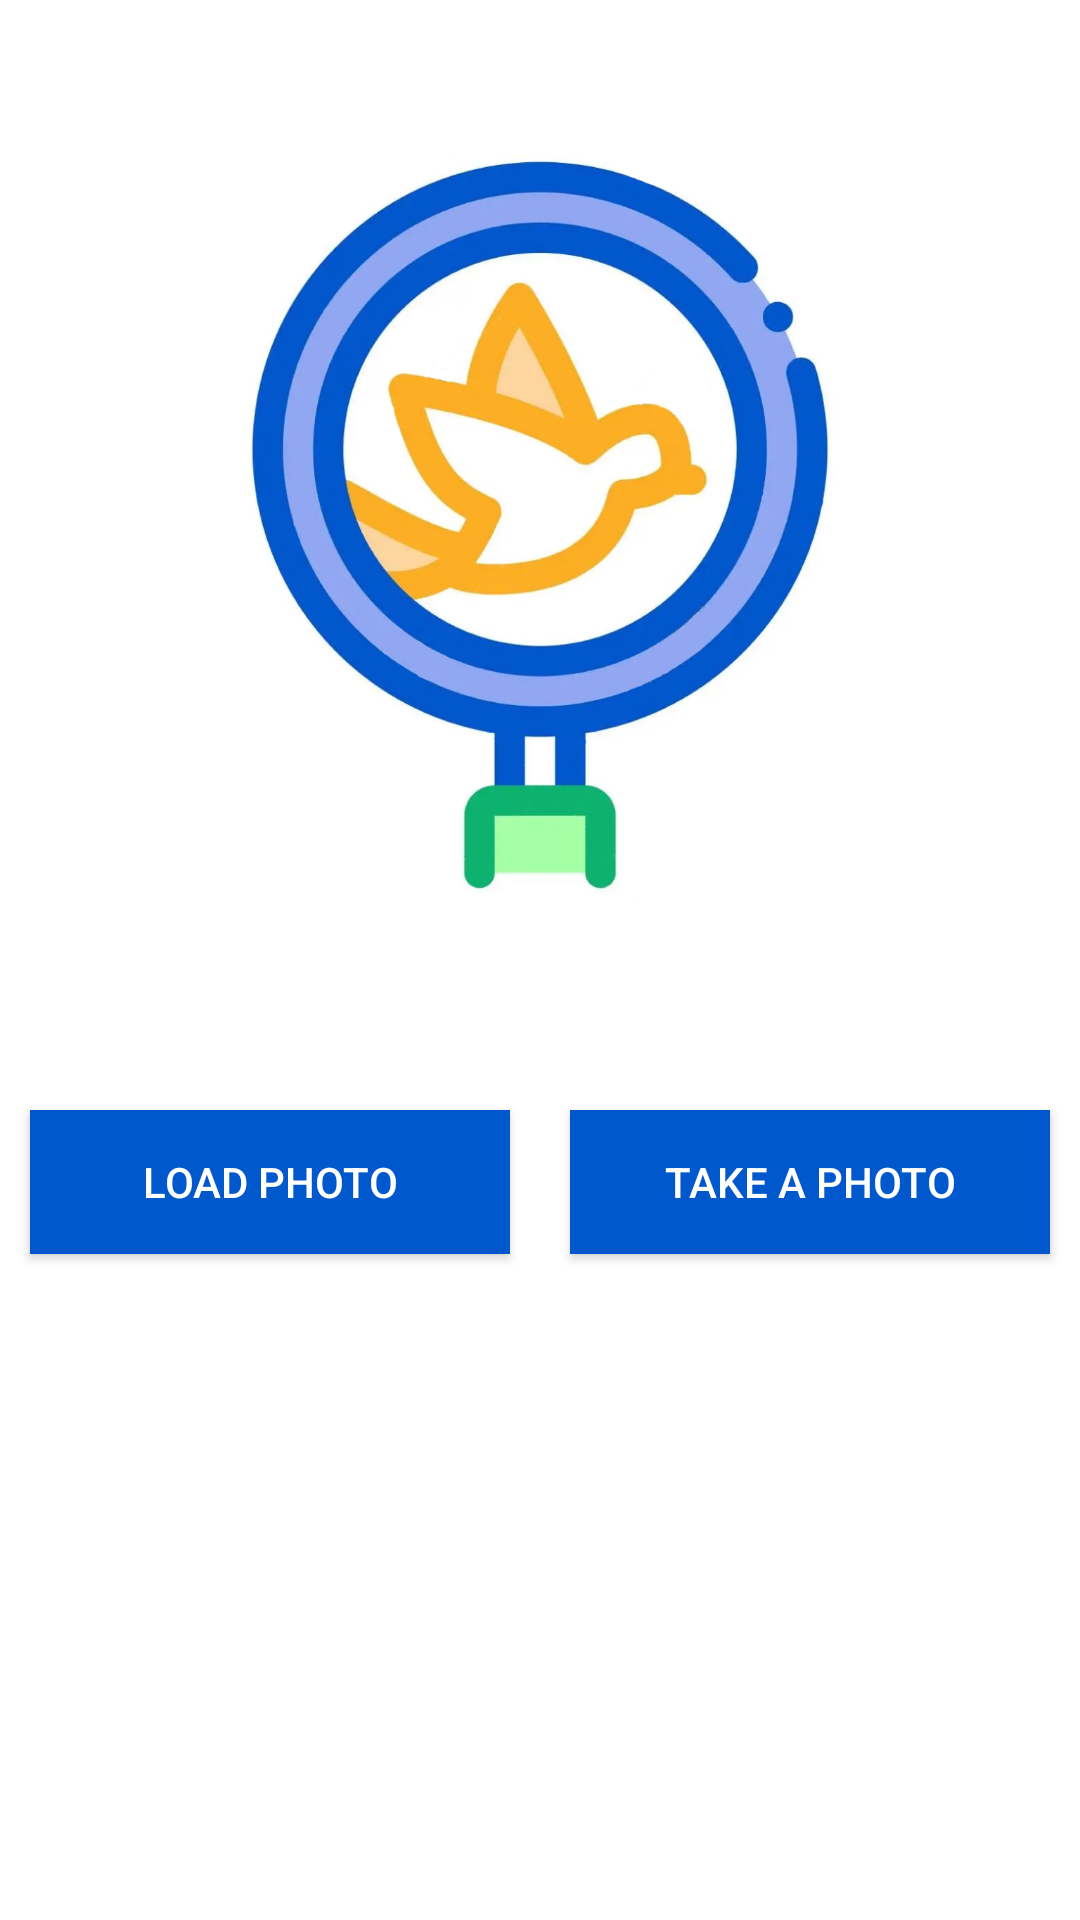

Write the Android layout XML for this screen, with the resource values it uses.
<!-- AndroidManifest.xml: application theme Theme.MLBirds -->
<!-- res/layout/fragment_scanner.xml -->
<?xml version="1.0" encoding="utf-8"?>
<RelativeLayout xmlns:android="http://schemas.android.com/apk/res/android"
    xmlns:app="http://schemas.android.com/apk/res-auto"
    xmlns:tools="http://schemas.android.com/tools"
    android:layout_width="match_parent"
    android:layout_height="match_parent"
    android:background="@color/white"
    tools:context="com.example.dekit.ui.main.MainActivity">

    <ImageView
        android:id="@+id/imageBird"
        android:layout_width="@dimen/dp300"
        android:layout_height="@dimen/dp350"
        android:layout_centerHorizontal="true"
        android:src="@drawable/search_bird" />

    <LinearLayout
        android:id="@+id/ll_button"
        android:layout_width="match_parent"
        android:layout_height="wrap_content"
        android:layout_below="@id/imageBird"
        android:layout_marginTop="@dimen/dp10"
        android:orientation="horizontal">

        <androidx.appcompat.widget.AppCompatButton
            android:id="@+id/buttonLoadPhoto"
            android:layout_width="match_parent"
            android:layout_height="wrap_content"
            android:layout_margin="@dimen/dp10"
            android:layout_weight="1"
            android:background="@color/blue"
            android:text="@string/load_image"
            android:textColor="@color/white" />

        <androidx.appcompat.widget.AppCompatButton
            android:id="@+id/buttonTakePhoto"
            android:layout_width="match_parent"
            android:layout_height="wrap_content"
            android:layout_margin="@dimen/dp10"
            android:layout_weight="1"
            android:background="@color/blue"
            android:text="@string/capture_image"
            android:textColor="@color/white"
            android:visibility="visible" />

    </LinearLayout>

    <LinearLayout
        android:id="@+id/linearLayoutResult"
        android:layout_width="match_parent"
        android:layout_height="wrap_content"
        android:layout_below="@id/ll_button"
        android:layout_margin="@dimen/dp10"
        android:orientation="vertical"
        android:visibility="gone">

        <LinearLayout
            android:layout_width="match_parent"
            android:layout_height="wrap_content"
            android:orientation="horizontal">

            <TextView
                android:layout_width="wrap_content"
                android:layout_height="wrap_content"
                android:padding="@dimen/dp10"
                android:text="@string/result"
                android:textColor="@color/black"
                android:textSize="@dimen/sp20"
                android:textStyle="bold" />

            <TextView
                android:id="@+id/textViewResult"
                android:layout_width="0dp"
                android:layout_height="wrap_content"
                android:layout_weight="1"
                android:padding="@dimen/dp10"
                android:textColor="@color/green"
                android:textSize="@dimen/sp20" />

        </LinearLayout>

        <TextView
            android:id="@+id/tv_search_google"
            android:layout_width="match_parent"
            android:layout_height="0dp"
            android:layout_marginStart="@dimen/dp10"
            android:layout_marginTop="@dimen/dp10"
            android:layout_weight="1"
            android:text="@string/click_to_search"
            android:textColor="@color/black"
            android:textSize="@dimen/sp15" />

    </LinearLayout>

    <TextView
        android:id="@+id/textViewSave"
        android:layout_width="wrap_content"
        android:layout_height="wrap_content"
        android:layout_alignParentEnd="true"
        android:layout_alignParentBottom="true"
        android:layout_marginBottom="@dimen/dp30"
        android:background="@color/orange"
        android:paddingStart="@dimen/dp20"
        android:paddingTop="@dimen/dp10"
        android:paddingEnd="@dimen/dp40"
        android:paddingBottom="@dimen/dp10"
        android:text="@string/save"
        android:textColor="@color/white"
        android:textSize="@dimen/sp20"
        android:visibility="gone" />

</RelativeLayout>
<!-- resources referenced by this layout -->
<resources>
  <color name="black">#FF000000</color>
  <color name="blue">#0158cc</color>
  <color name="green">#0db26e</color>
  <color name="orange">#fcae25</color>
  <color name="white">#FFFFFFFF</color>
  <dimen name="dp10">10dp</dimen>
  <dimen name="dp20">20dp</dimen>
  <dimen name="dp30">30dp</dimen>
  <dimen name="dp300">300dp</dimen>
  <dimen name="dp350">350dp</dimen>
  <dimen name="dp40">40dp</dimen>
  <dimen name="sp15">15sp</dimen>
  <dimen name="sp20">20sp</dimen>
  <!-- drawable search_bird: png bitmap (drawable, 543595 bytes) -->
  <string name="capture_image">Take a Photo</string>
  <string name="click_to_search">Click on Result to search image on Google</string>
  <string name="load_image">Load Photo</string>
  <string name="result">Result:  </string>
  <string name="save">Save</string>
  <style name="Theme.MLBirds" parent="Theme.MaterialComponents.DayNight.DarkActionBar">
          
          <item name="colorPrimary">@color/purple_500</item>
          <item name="colorPrimaryVariant">@color/blue</item>
          <item name="colorOnPrimary">@color/white</item>
          
          <item name="colorSecondary">@color/teal_200</item>
          <item name="colorSecondaryVariant">@color/teal_700</item>
          <item name="colorOnSecondary">@color/black</item>
          
          <item name="android:statusBarColor" tools:targetApi="l">?attr/colorPrimaryVariant</item>
          
      </style>
  <color name="purple_500">#FF6200EE</color>
  <color name="teal_200">#FF03DAC5</color>
  <color name="teal_700">#FF018786</color>
</resources>
